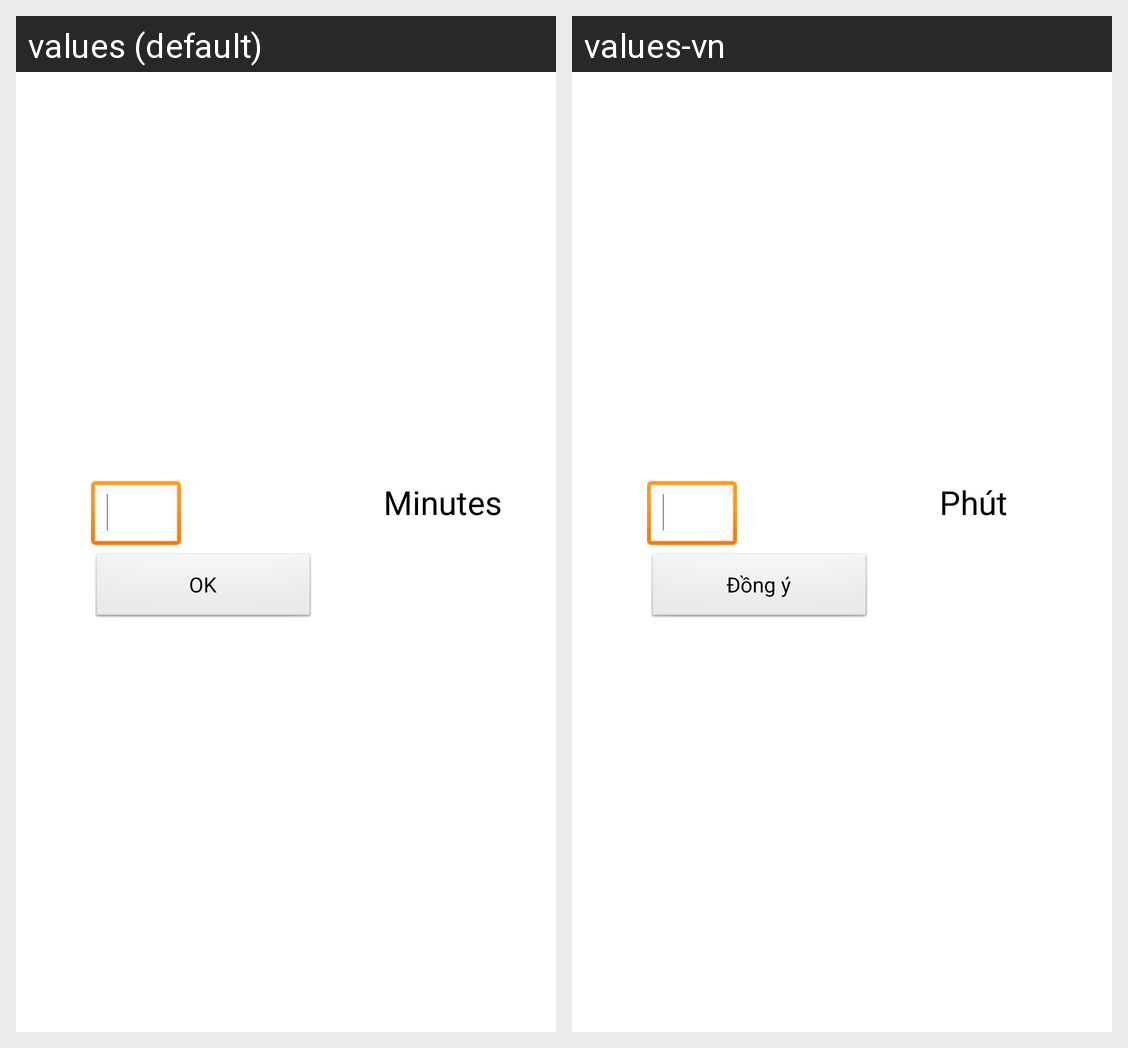

For this localized Android screen grid, give each drawn string resource with its value in every locale shown.
Android screen res/layout/dialog_forecast.xml rendered under 2 locales, left to right: values (default), values-vn. Device: Nexus 5 (rendered at 1080×1920; each locale shown at half size, 540×960, under a caption strip naming it); theme AppTheme.
Strings drawn on this screen, with the default value and each locale's value (text and hints the layout hard-codes, and strings that could not be matched under every locale, appear in the picture but are not listed):

text_minutes
  values: Minutes
  values-vn: Phút

dialog_forecast_ok
  values: OK
  values-vn: Đồng ý
